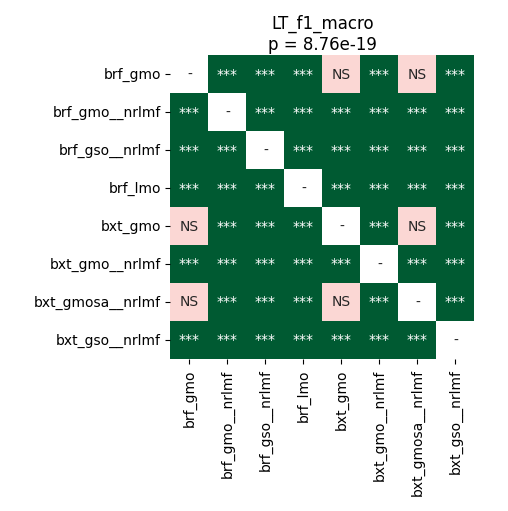

Data behind this chart, as committed beside it:
	brf_gmo	brf_gmo__nrlmf	brf_gso__nrlmf	brf_lmo	bxt_gmo	bxt_gmo__nrlmf	bxt_gmosa__nrlmf	bxt_gso__nrlmf
brf_gmo	1.0	3.5603841145833336e-05	3.5603841145833336e-05	3.5603841145833336e-05	0.0796	3.5603841145833336e-05	0.3484	6.835937499999999e-05
brf_gmo__nrlmf	3.5603841145833336e-05	1.0	3.5603841145833336e-05	3.5603841145833336e-05	3.5603841145833336e-05	3.5603841145833336e-05	3.5603841145833336e-05	3.5603841145833336e-05
brf_gso__nrlmf	3.5603841145833336e-05	3.5603841145833336e-05	1.0	3.5603841145833336e-05	3.5603841145833336e-05	3.5603841145833336e-05	3.5603841145833336e-05	3.5603841145833336e-05
brf_lmo	3.5603841145833336e-05	3.5603841145833336e-05	3.5603841145833336e-05	1.0	3.5603841145833336e-05	3.5603841145833336e-05	3.5603841145833336e-05	3.5603841145833336e-05
bxt_gmo	0.0796	3.5603841145833336e-05	3.5603841145833336e-05	3.5603841145833336e-05	1.0	3.5603841145833336e-05	0.3484	3.5603841145833336e-05
bxt_gmo__nrlmf	3.5603841145833336e-05	3.5603841145833336e-05	3.5603841145833336e-05	3.5603841145833336e-05	3.5603841145833336e-05	1.0	3.5603841145833336e-05	3.5603841145833336e-05
bxt_gmosa__nrlmf	0.3484	3.5603841145833336e-05	3.5603841145833336e-05	3.5603841145833336e-05	0.3484	3.5603841145833336e-05	1.0	3.5603841145833336e-05
bxt_gso__nrlmf	6.835937499999999e-05	3.5603841145833336e-05	3.5603841145833336e-05	3.5603841145833336e-05	3.5603841145833336e-05	3.5603841145833336e-05	3.5603841145833336e-05	1.0
